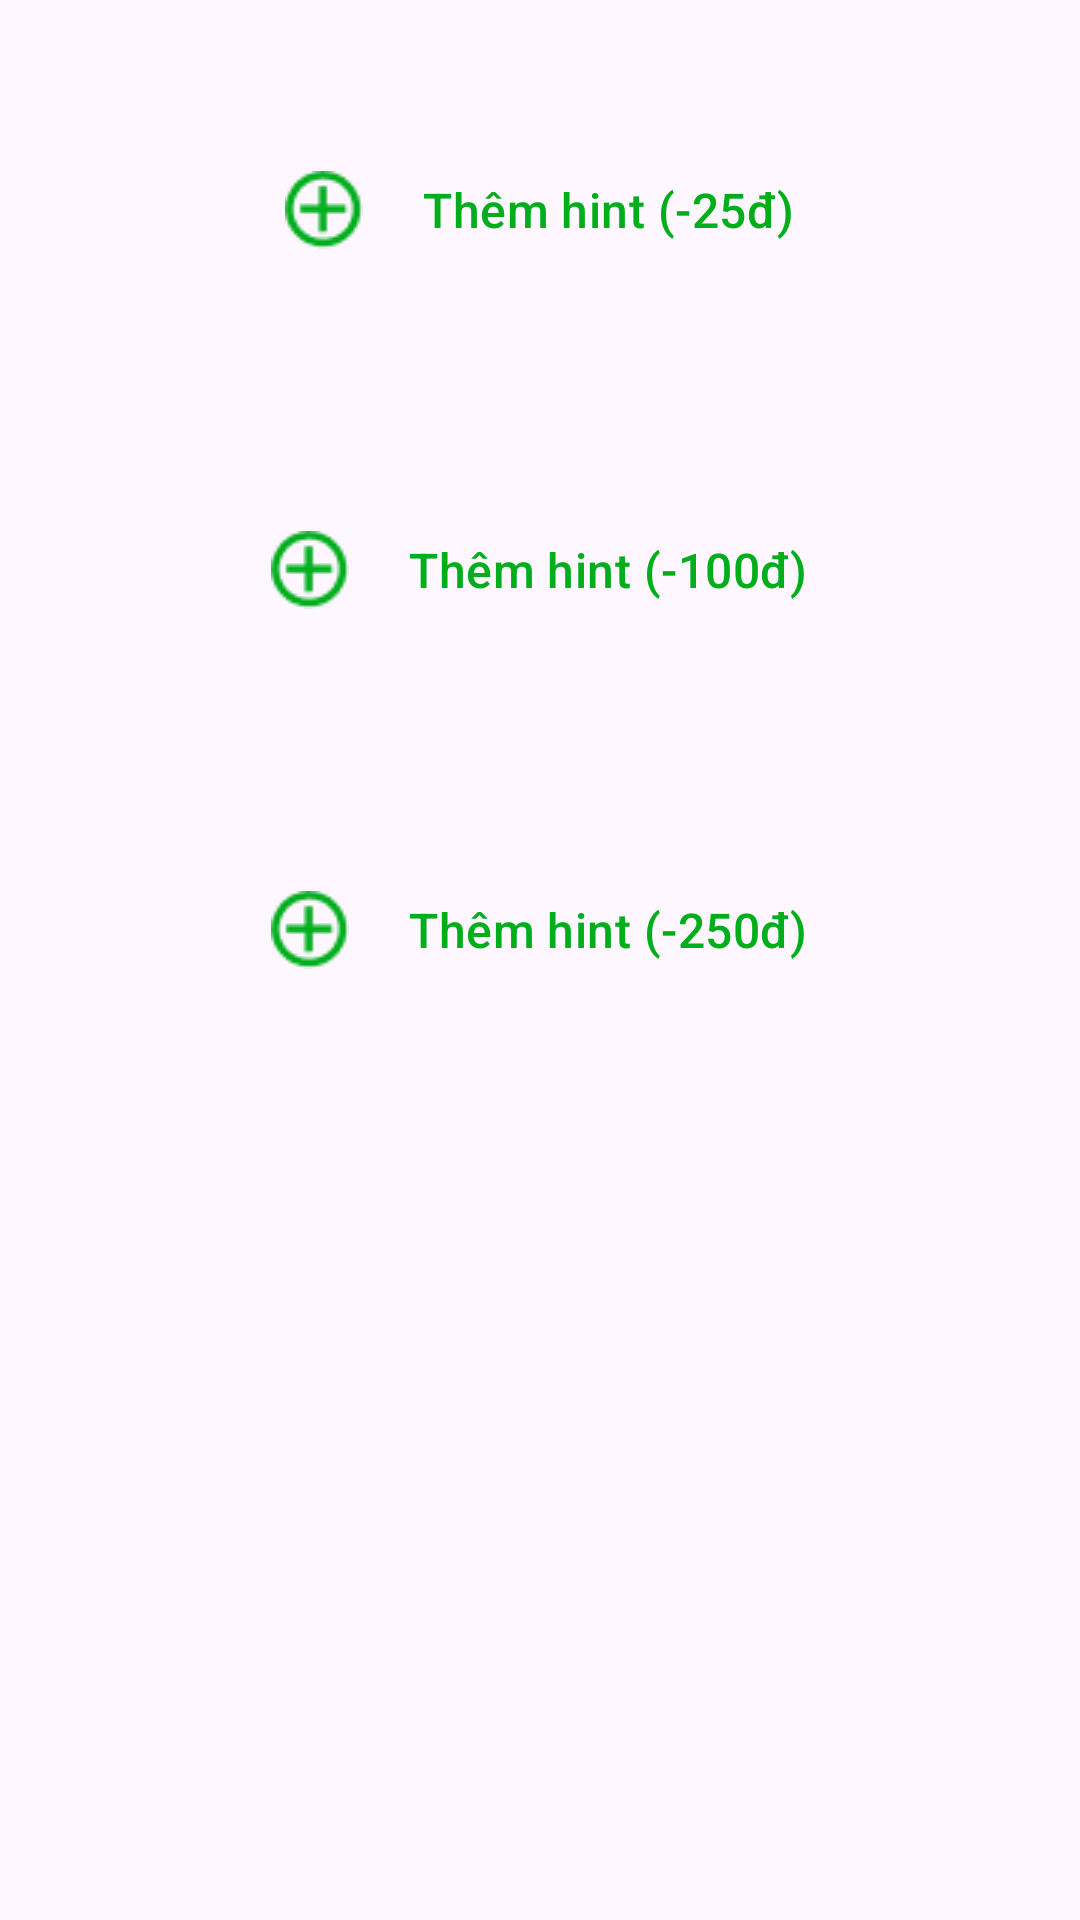

Produce the Android XML layout that renders to this screen, including the resource entries it uses.
<!-- AndroidManifest.xml: application theme Theme.ChiecNonKyDieu -->
<!-- res/layout/list_hint.xml -->
<?xml version="1.0" encoding="utf-8"?>
<androidx.constraintlayout.widget.ConstraintLayout xmlns:android="http://schemas.android.com/apk/res/android"
    xmlns:app="http://schemas.android.com/apk/res-auto"
    android:id="@+id/cl_listHint"
    android:layout_width="match_parent"
    android:layout_height="match_parent"
    android:paddingHorizontal="20dp"
    android:paddingVertical="20dp">

    <LinearLayout
        android:id="@+id/ll_hint1"
        android:layout_width="match_parent"
        android:layout_height="100dp"
        android:background="@drawable/rounded_button_secondary"
        android:gravity="center"
        android:orientation="horizontal"
        app:layout_constraintStart_toStartOf="parent"
        app:layout_constraintTop_toTopOf="parent">

        <ImageView
            android:id="@+id/img_add1"
            android:layout_width="wrap_content"
            android:layout_height="wrap_content"
            android:layout_marginEnd="20dp"
            android:src="@drawable/ic_add" />

        <TextView
            android:id="@+id/tv_hint1"
            style="@style/TextAppearance.Material3.TitleMedium"
            android:layout_width="wrap_content"
            android:layout_height="wrap_content"
            android:text="Thêm hint (-25đ)"
            android:textColor="@color/dark_green" />
    </LinearLayout>

    <LinearLayout
        android:id="@+id/ll_hint2"
        android:layout_width="match_parent"
        android:layout_height="100dp"
        android:layout_marginTop="20dp"
        android:background="@drawable/rounded_button_secondary"
        android:gravity="center"
        android:orientation="horizontal"
        app:layout_constraintStart_toStartOf="parent"
        app:layout_constraintTop_toBottomOf="@id/ll_hint1">

        <ImageView
            android:id="@+id/img_add2"
            android:layout_width="wrap_content"
            android:layout_height="wrap_content"
            android:layout_marginEnd="20dp"
            android:src="@drawable/ic_add" />

        <TextView
            android:id="@+id/tv_hint2"
            style="@style/TextAppearance.Material3.TitleMedium"
            android:layout_width="wrap_content"
            android:layout_height="wrap_content"
            android:text="Thêm hint (-100đ)"
            android:textColor="@color/dark_green" />
    </LinearLayout>

    <LinearLayout
        android:id="@+id/ll_hint3"
        android:layout_width="match_parent"
        android:layout_height="100dp"
        android:layout_marginTop="20dp"
        android:gravity="center"
        android:background="@drawable/rounded_button_secondary"
        android:orientation="horizontal"
        app:layout_constraintStart_toStartOf="parent"
        app:layout_constraintTop_toBottomOf="@id/ll_hint2">

        <ImageView
            android:id="@+id/img_add3"
            android:layout_width="wrap_content"
            android:layout_height="wrap_content"
            android:layout_marginEnd="20dp"
            android:src="@drawable/ic_add" />

        <TextView
            android:id="@+id/tv_hint3"
            style="@style/TextAppearance.Material3.TitleMedium"
            android:layout_width="wrap_content"
            android:layout_height="wrap_content"
            android:text="Thêm hint (-250đ)"
            android:textColor="@color/dark_green" />
    </LinearLayout>
</androidx.constraintlayout.widget.ConstraintLayout>
<!-- resources referenced by this layout -->
<resources>
  <color name="dark_green">#00AE1C</color>
  <!-- drawable ic_add: png bitmap (drawable, 810 bytes) -->
  <style name="Theme.ChiecNonKyDieu" parent="Base.Theme.ChiecNonKyDieu" />
  <style name="Base.Theme.ChiecNonKyDieu" parent="Theme.Material3.DayNight.NoActionBar">
          
          
      </style>
</resources>
